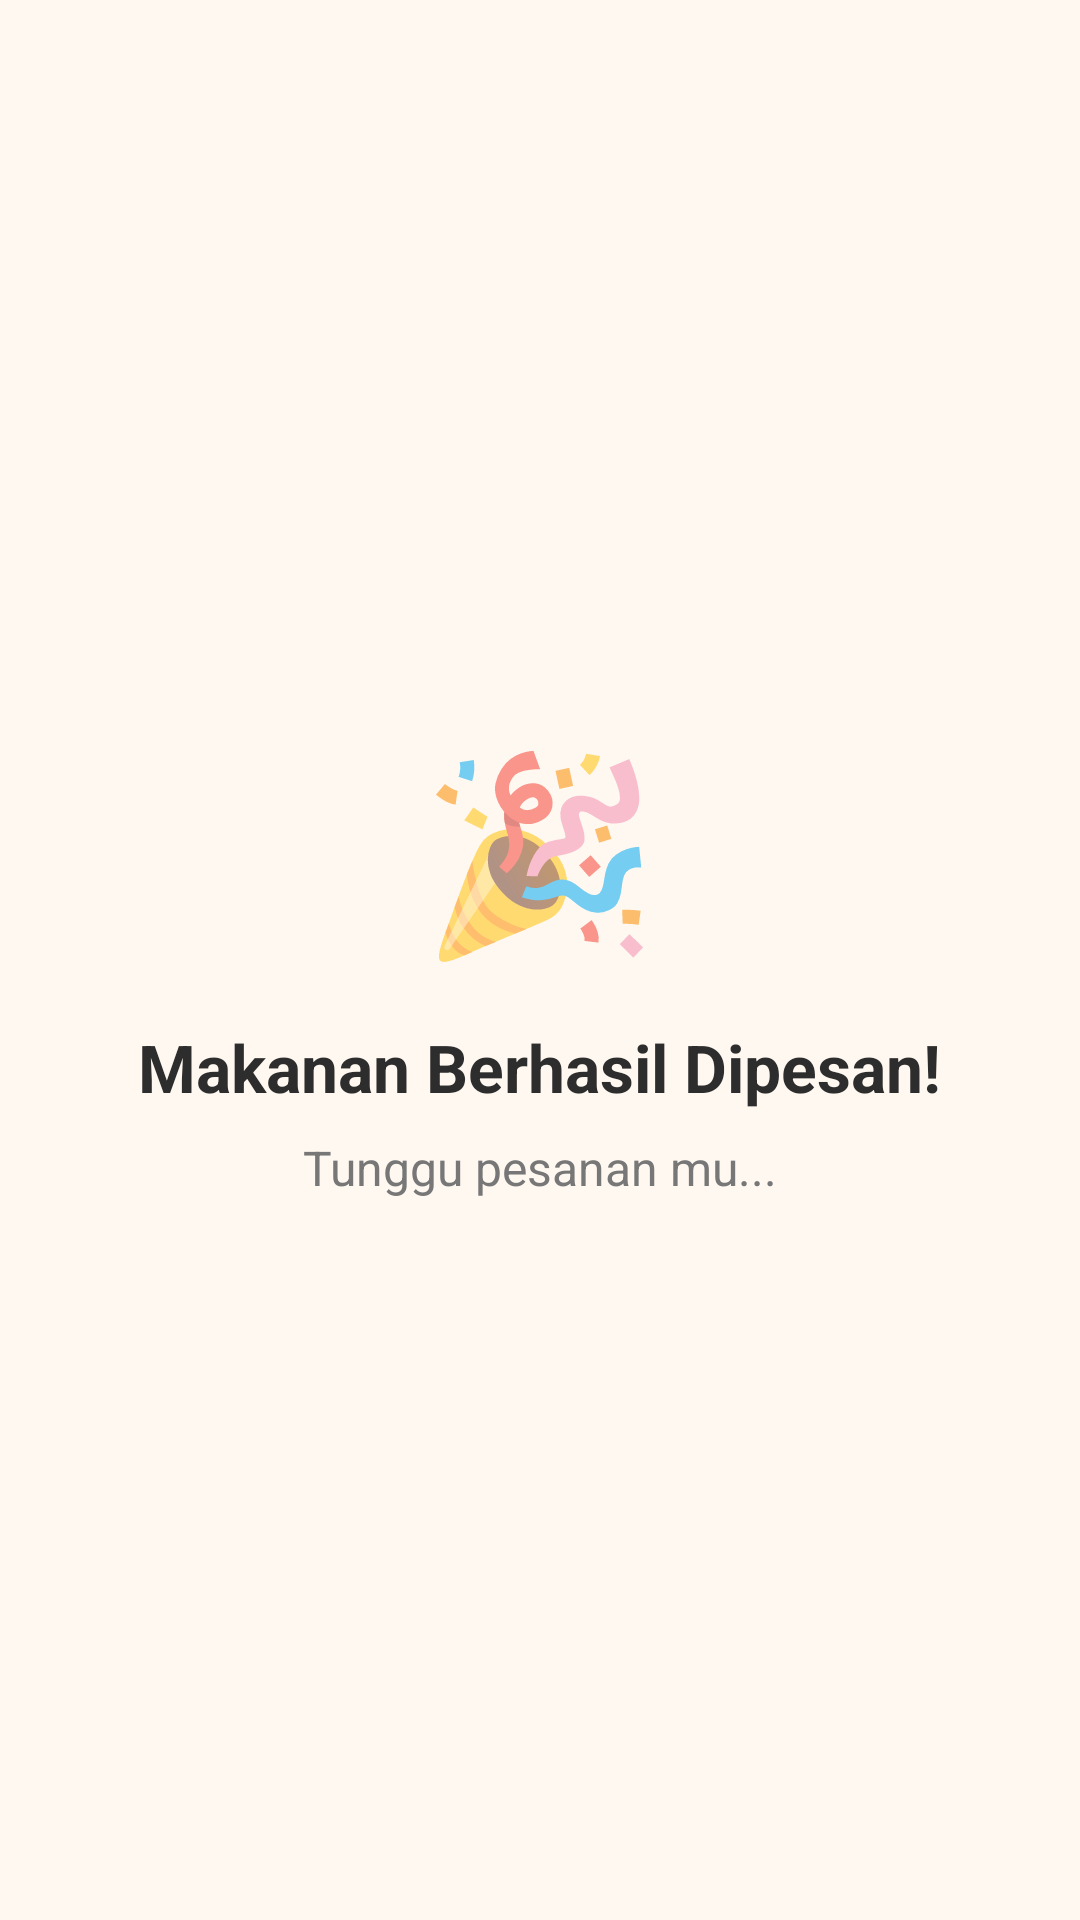

Produce the Android XML layout that renders to this screen, including the resource entries it uses.
<!-- AndroidManifest.xml: application theme Theme.AppCompat.Light.NoActionBar -->
<!-- res/layout/activity_success.xml -->
<?xml version="1.0" encoding="utf-8"?>
<LinearLayout xmlns:android="http://schemas.android.com/apk/res/android"
    android:layout_width="match_parent"
    android:layout_height="match_parent"
    android:background="#FFF8F0"
    android:gravity="center"
    android:orientation="vertical"
    android:padding="24dp">

    <TextView
        android:layout_width="wrap_content"
        android:layout_height="wrap_content"
        android:text="🎉"
        android:textSize="64sp" />

    <TextView
        android:layout_width="wrap_content"
        android:layout_height="wrap_content"
        android:layout_marginTop="16dp"
        android:text="Makanan Berhasil Dipesan!"
        android:textColor="#2D2D2D"
        android:textSize="22sp"
        android:textStyle="bold" />

    <TextView
        android:layout_width="wrap_content"
        android:layout_height="wrap_content"
        android:layout_marginTop="8dp"
        android:text="Tunggu pesanan mu..."
        android:textColor="#777777"
        android:textSize="16sp" />

</LinearLayout>
<!-- resources referenced by this layout -->
<resources>

</resources>
